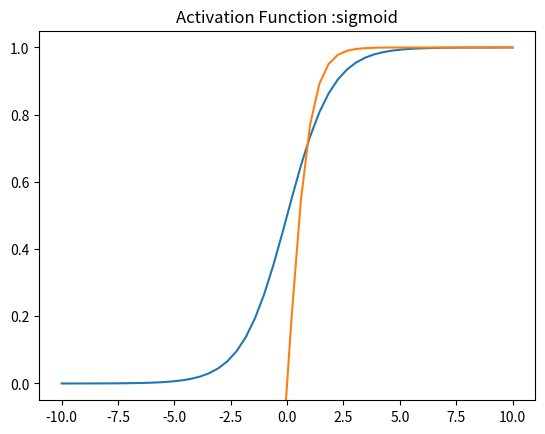

Generate this figure with matplotlib:
# [redacted]
# [redacted]
## Date     -  20 Oct 2022

## Program 4 - Activation functions - Python
import matplotlib.pyplot as plt
import numpy as np
def sigmoid(x):
    ''' It returns 1/(1+exp(-x)). where the
    values lies between zero and one '''
    return 1/(1+np.exp(-x))
x = np.linspace(-10, 10)
plt.plot(x, sigmoid(x))
plt.axis('tight')
plt.title('Activation Function :sigmoid')
plt.show()
def tanh(x):
    ''' It returns the value (1-exp(-
    2x))/(1+exp(-2x)) and the value returned
    will be lies in between -1 to 1.'''
    return np.tanh(x)
plt.plot(x, tanh(x))

